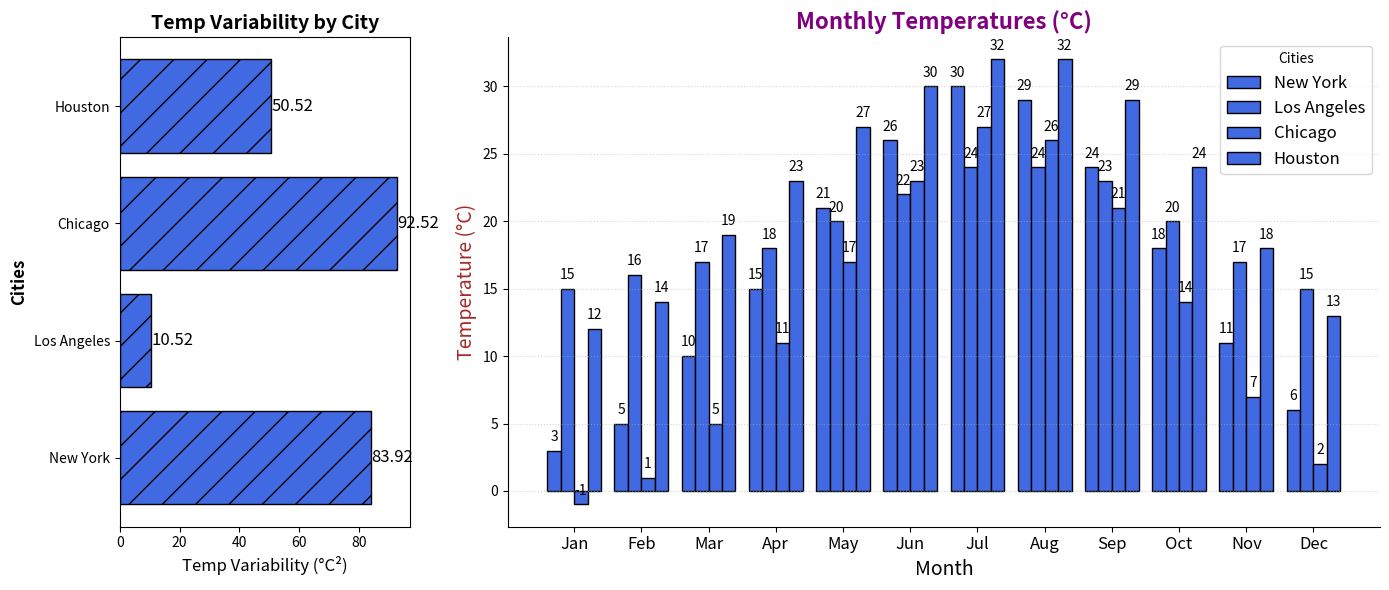

Generate this figure with matplotlib:
import matplotlib.pyplot as plt
import numpy as np

months = np.array(['Jan', 'Feb', 'Mar', 'Apr', 'May', 'Jun', 
                   'Jul', 'Aug', 'Sep', 'Oct', 'Nov', 'Dec'])
cities = ['New York', 'Los Angeles', 'Chicago', 'Houston']

temp_data = np.array([
    [3, 5, 10, 15, 21, 26, 30, 29, 24, 18, 11, 6],
    [15, 16, 17, 18, 20, 22, 24, 24, 23, 20, 17, 15],
    [-1, 1, 5, 11, 17, 23, 27, 26, 21, 14, 7, 2],
    [12, 14, 19, 23, 27, 30, 32, 32, 29, 24, 18, 13]
])

fig, (ax2, ax1) = plt.subplots(nrows=1, ncols=2, figsize=(14, 6), gridspec_kw={'width_ratios': [1, 3]})

bar_width = 0.2
x_positions = np.arange(len(months))
single_color = 'royalblue'

variances = np.var(temp_data, axis=1)
ax2.barh(cities, variances, color=single_color, edgecolor='black', hatch='/')
ax2.set_title('Temp Variability by City', fontsize=14, fontweight='bold', style='italic')
ax2.set_xlabel('Temp Variability (°C²)', fontsize=12, style='italic')
ax2.set_ylabel('Cities', fontsize=12, fontweight='bold')

for i in range(len(cities)):
    ax2.text(variances[i] + 0.1, i, f'{variances[i]:.2f}', va='center', fontsize=12, style='italic')

for i, city in enumerate(cities):
    ax1.bar(x_positions + i * bar_width, temp_data[i], width=bar_width, label=city, color=single_color, edgecolor='black', capstyle='round')

ax1.set_title('Monthly Temperatures (°C)', fontsize=16, fontweight='bold', color='purple')
ax1.set_xlabel('Month', fontsize=14, fontstyle='italic')
ax1.set_ylabel('Temperature (°C)', fontsize=14, color='brown')
ax1.set_xticks(x_positions + bar_width * 1.5)
ax1.set_xticklabels(months, fontsize=12)

for i in range(len(months)):
    for j in range(len(cities)):
        ax1.text(i + j * bar_width, temp_data[j][i] + 0.5, str(temp_data[j][i]), ha='center', va='bottom', fontsize=10)

ax1.legend(title='Cities', fontsize=12)
ax1.grid(True, linestyle=':', alpha=0.5, axis='y')
ax1.spines['top'].set_visible(False)
ax1.spines['right'].set_visible(False)

plt.tight_layout()
plt.show()
